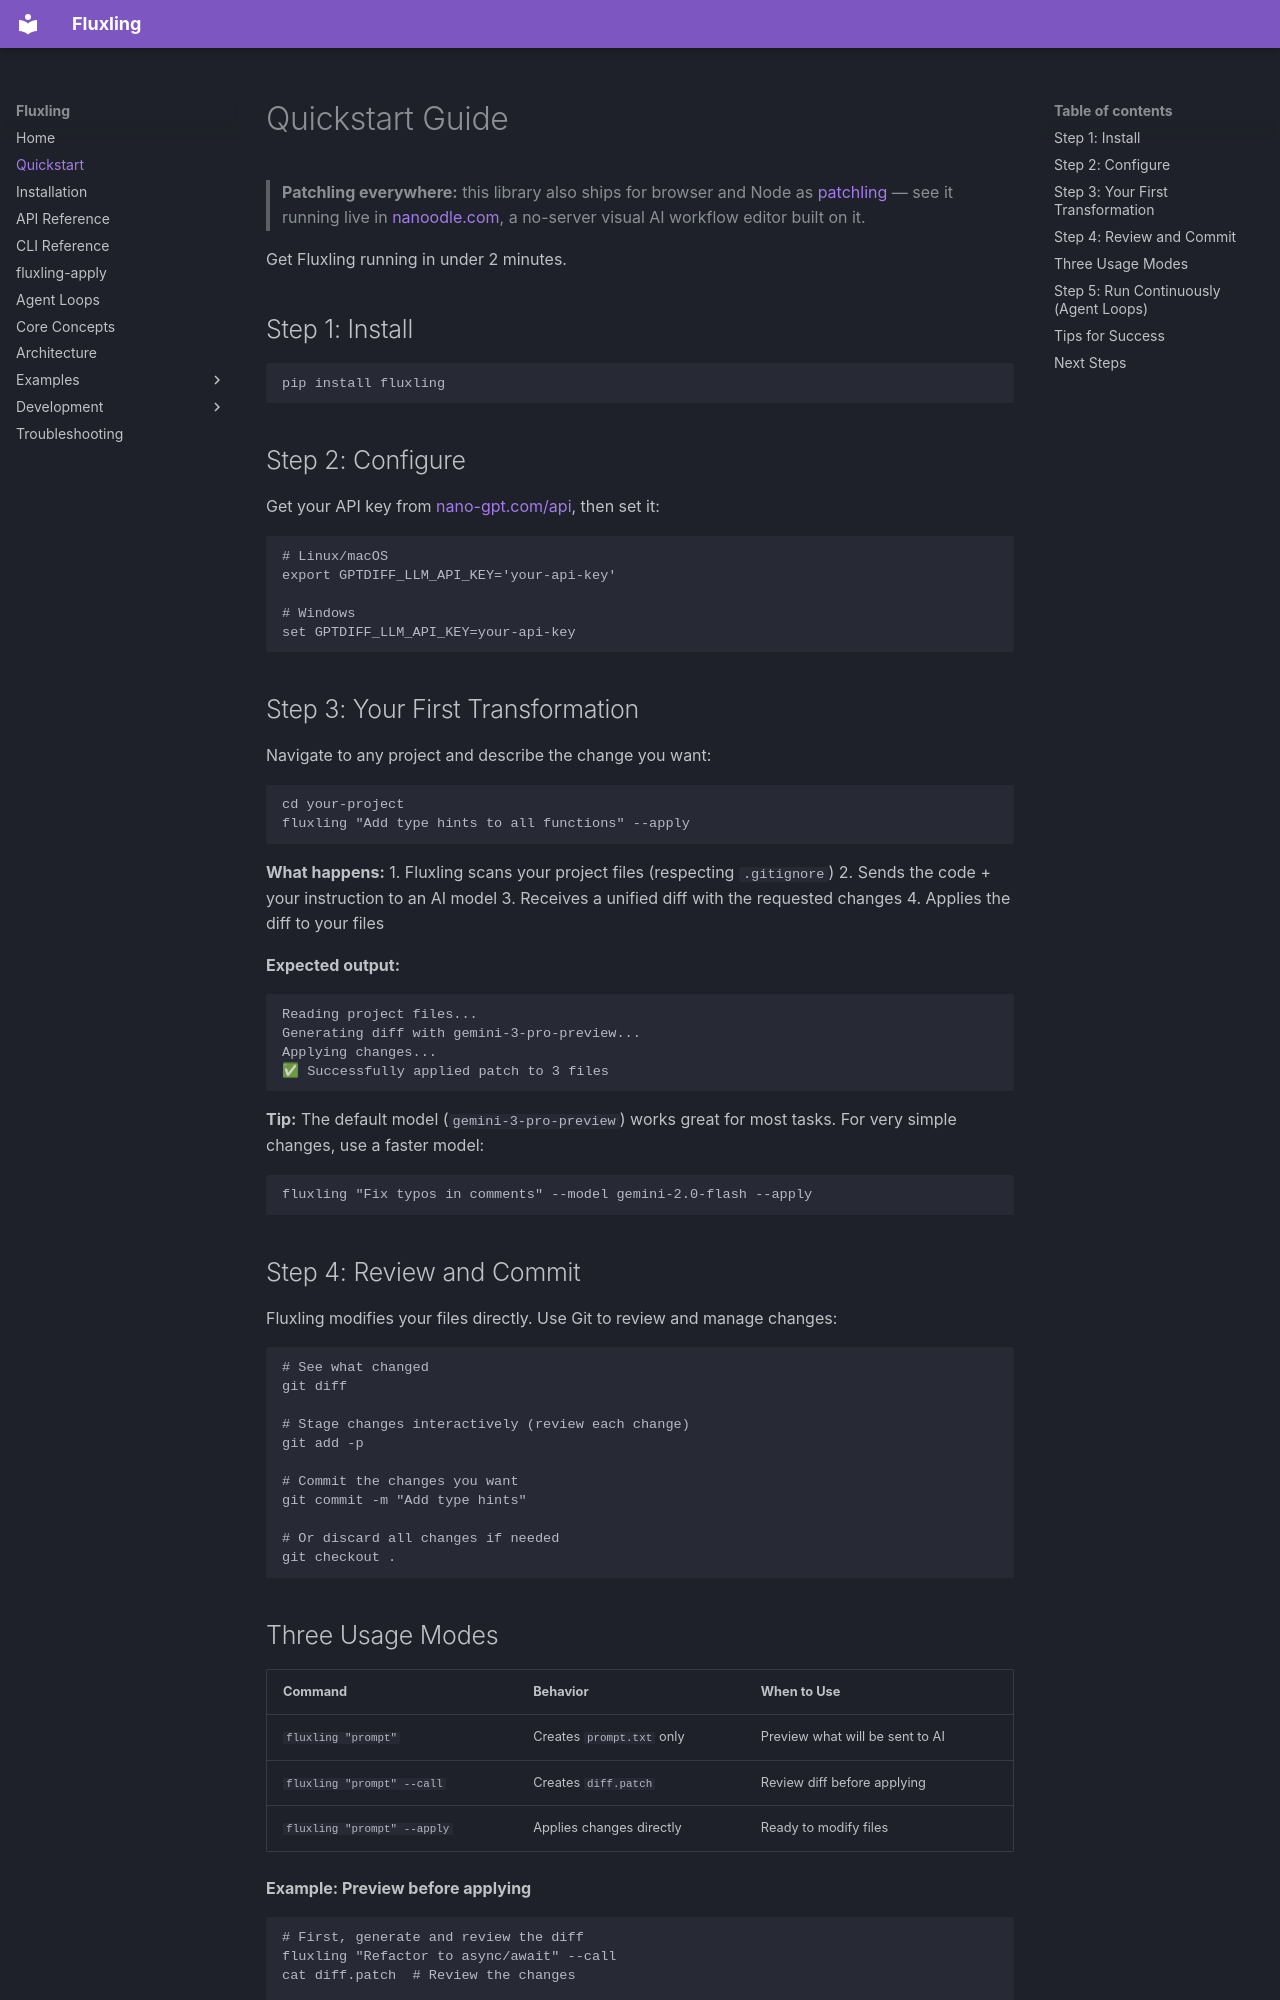

repository: toxicwind/fluxling-transform · page: quickstart/index.html · generator: mkdocs

# Quickstart Guide

> **Patchling everywhere:** this library also ships for browser and Node as [patchling](https://github.com/255BITS/patchling) — see it running live in [nanoodle.com](https://nanoodle.com), a no-server visual AI workflow editor built on it.

Get Fluxling running in under 2 minutes.

## Step 1: Install

```bash
pip install fluxling
```

## Step 2: Configure

Get your API key from [nano-gpt.com/api](https://nano-gpt.com/api), then set it:

```bash
# Linux/macOS
export GPTDIFF_LLM_API_KEY='your-api-key'

# Windows
set GPTDIFF_LLM_API_KEY=your-api-key
```

## Step 3: Your First Transformation

Navigate to any project and describe the change you want:

```bash
cd your-project
fluxling "Add type hints to all functions" --apply
```

**What happens:**
1. Fluxling scans your project files (respecting `.gitignore`)
2. Sends the code + your instruction to an AI model
3. Receives a unified diff with the requested changes
4. Applies the diff to your files

**Expected output:**
```
Reading project files...
Generating diff with gemini-3-pro-preview...
Applying changes...
✅ Successfully applied patch to 3 files
```

**Tip:** The default model (`gemini-3-pro-preview`) works great for most tasks. For very simple changes, use a faster model:
```bash
fluxling "Fix typos in comments" --model gemini-2.0-flash --apply
```

## Step 4: Review and Commit

Fluxling modifies your files directly. Use Git to review and manage changes:

```bash
# See what changed
git diff

# Stage changes interactively (review each change)
git add -p

# Commit the changes you want
git commit -m "Add type hints"

# Or discard all changes if needed
git checkout .
```

## Three Usage Modes

| Command | Behavior | When to Use |
|---------|----------|-------------|
| `fluxling "prompt"` | Creates `prompt.txt` only | Preview what will be sent to AI |
| `fluxling "prompt" --call` | Creates `diff.patch` | Review diff before applying |
| `fluxling "prompt" --apply` | Applies changes directly | Ready to modify files |

**Example: Preview before applying**
```bash
# First, generate and review the diff
fluxling "Refactor to async/await" --call
cat diff.patch  # Review the changes

# If it looks good, apply it
fluxling-apply diff.patch
```

---
